Run: headless pygame with SDL's dummy video driver; simulated clock (each Clock.tick advances the game by its frame time, no real sleeping); random seed 0; keys injected as events and as key.get_pressed() state; no mouse input.
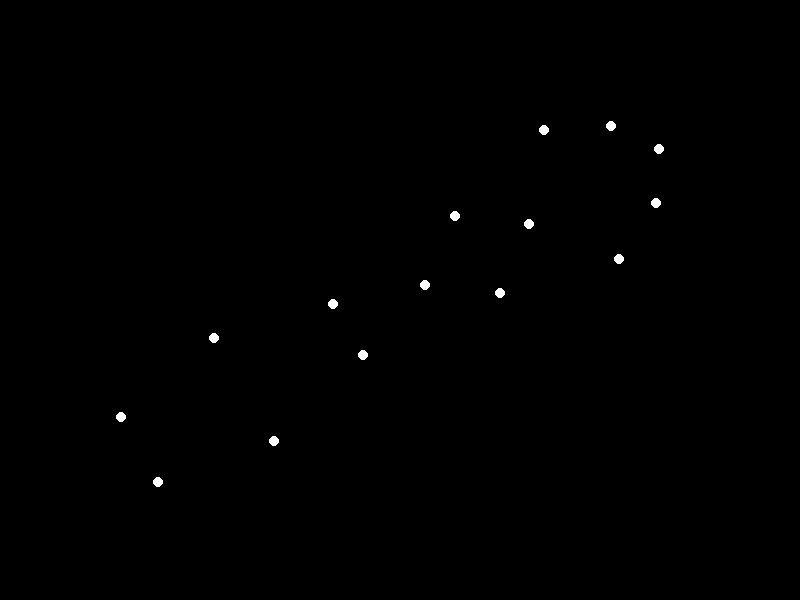
Frame 1 of 4 · flips 1–60 · no input
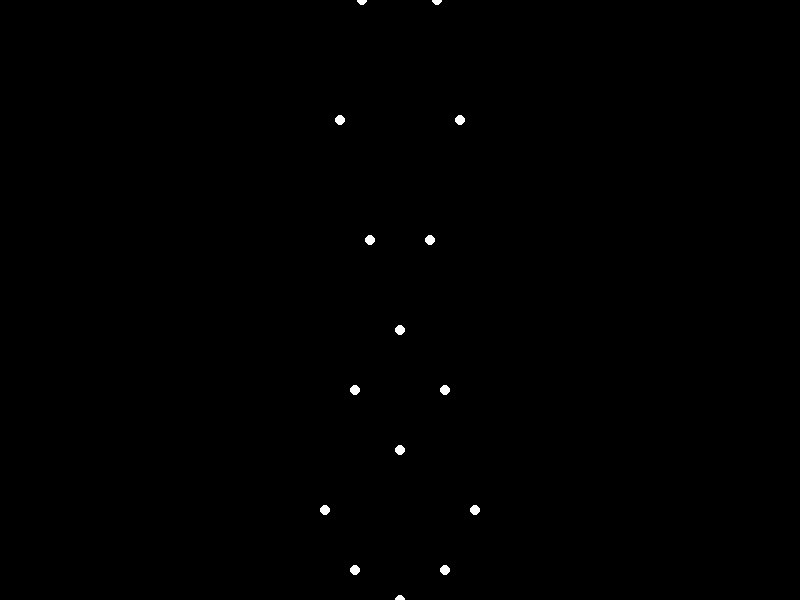
Frame 2 of 4 · flips 61–180 · tapped SPACE, RETURN · held RIGHT (→), D
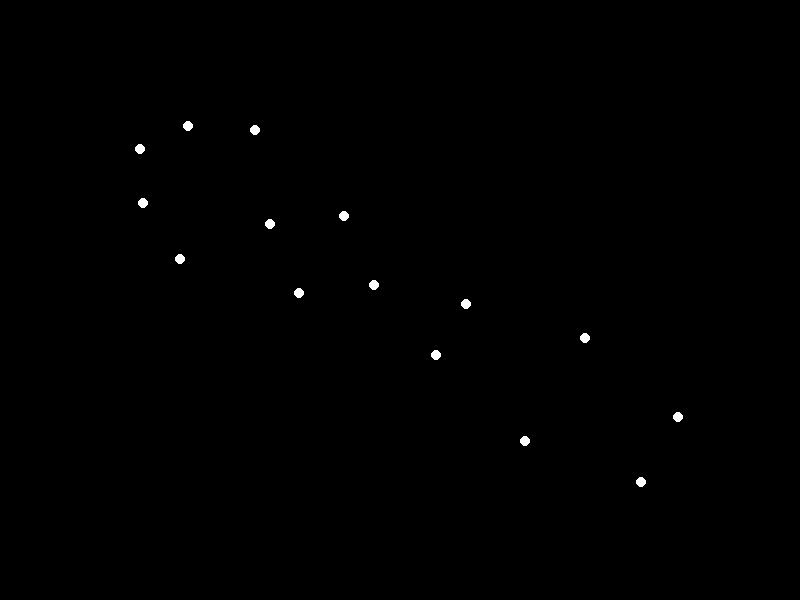
Frame 3 of 4 · flips 181–300 · held DOWN (↓), S
Frame 4 of 4 · flips 301–420 · held LEFT (←), A, UP (↑), W · screen same as frame 1, image omitted

The pygame program that drew these frames:


import pygame
import math

# Initialize Pygame
pygame.init()

# Window dimensions
WIDTH, HEIGHT = 800, 600
screen = pygame.display.set_mode((WIDTH, HEIGHT))
pygame.display.set_caption("Point-Light Stimulus Animation")

# Colors
BLACK = (0, 0, 0)
WHITE = (255, 255, 255)

# Frame rate
FPS = 60
clock = pygame.time.Clock()

# Point-light positions for a sadman (15 points)
# Defining initial static 2D positions for representative points
sadman_structure = [
    (0, -200),  # Head
    (-30, -180), (30, -180),  # Shoulders (left, right)
    (-50, -140), (50, -140),  # Upper arms
    (-30, -60), (30, -60),  # Elbows
    (0, -20),  # Torso
    (-20, 40), (20, 40),  # Hips
    (-40, 120), (40, 120),  # Knees
    (-25, 200), (25, 200),  # Feet
    (0, -100)  # Weight representation
]

# Scale and center settings
CENTER = (WIDTH // 2, HEIGHT // 2)
SCALE = 1.5

# Rotation parameters
ROTATION_SPEED = 1  # Rotation speed in degrees per frame
current_angle = 0


def rotate_point(point, angle):
    """Rotate a point around the origin by a given angle."""
    x, y = point
    radians = math.radians(angle)
    cos_a, sin_a = math.cos(radians), math.sin(radians)
    return x * cos_a - y * sin_a, x * sin_a + y * cos_a


def transform_and_rotate(points, angle, center, scale):
    """Transform points: rotate them, scale, and shift to center."""
    transformed = []
    for p in points:
        rotated_point = rotate_point(p, angle)
        scaled_point = (rotated_point[0] * scale, rotated_point[1] * scale)
        centered_point = (center[0] + scaled_point[0], center[1] + scaled_point[1])
        transformed.append(centered_point)
    return transformed


# Main loop
running = True
while running:
    for event in pygame.event.get():
        if event.type == pygame.QUIT:
            running = False

    # Clear the screen
    screen.fill(BLACK)

    # Update animation state
    current_angle += ROTATION_SPEED
    current_angle %= 360  # Keep angle within range for clarity
    transformed_points = transform_and_rotate(sadman_structure, current_angle, CENTER, SCALE)

    # Render point lights as white circles
    for point in transformed_points:
        pygame.draw.circle(screen, WHITE, (int(point[0]), int(point[1])), 5)

    # Update display
    pygame.display.flip()

    # Cap the frame rate
    clock.tick(FPS)

pygame.quit()
